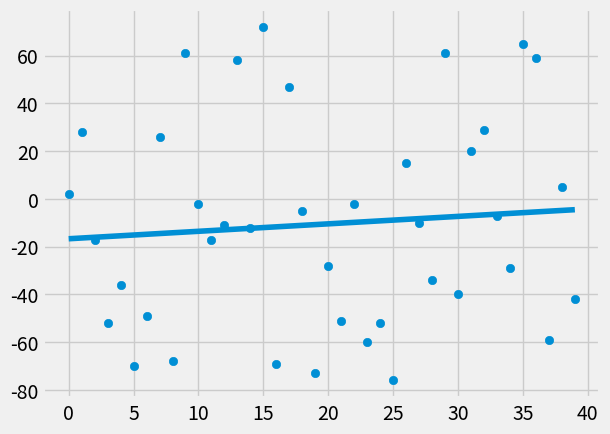

Recreate this plot in Python.
'''
In programming, unittesting is where you test little parts of the program
to make sure that they are all working.Keep in mind, when you create big
scripts you want to make sure that it is about right. A fundamental part of
machine learning that might be missed with these simple examples is you really
have to think logically about what features you are going to use. 
'''


from statistics import mean
import numpy as np 
import matplotlib.pyplot as plt 
from matplotlib import style
import random #PSEUDO LOL

style.use('fivethirtyeight')

# xs = np.array([1,2,3,4,5,6], dtype=np.float64)
# ys = np.array([5,4,6,5,6,7], dtype=np.float64)

def create_dataset(hm, variance, step=2, correlation=False):
	val = 1
	ys = []
	for i in range(hm):
		y = val + random.randrange(-variance, variance)
		ys.append(y)
		if correlation and correlation == 'pos':
			val += step
		elif correlation and correlation == 'neg':
			val -= step

	xs = [i for i in range(len(ys))]
	return np.array(xs, dtype =np.float64), np.array(ys, dtype=np.float64)

def best_fit_slope_and_intercept(xs, ys):
	m = (((mean(xs) * mean(ys))-mean(xs*ys)) / 
		(mean(xs)**2 - mean(xs**2)))
	b = mean(ys) - m * mean(xs)
	return m, b

def squared_error(ys_orig, ys_line):
	return sum((ys_line - ys_orig)**2)

def coefficient_of_determination(ys_orig, ys_line):
	y_mean_line = [mean(ys_orig) for y in ys_orig]
	squared_error_regr = squared_error(ys_orig, ys_line)
	squared_error_y_mean = squared_error(ys_orig,y_mean_line)
	return (1 - (squared_error_regr / squared_error_y_mean))


xs, ys = create_dataset(40, 80, 2, correlation=False)


m, b = best_fit_slope_and_intercept(xs, ys)


regression_line = [(m*x)+b for x in xs]

predict_x = 8
predict_y = m*predict_x + b

r_squared = coefficient_of_determination(ys, regression_line)
print(r_squared)

plt.scatter(xs, ys)
plt.plot(xs, regression_line)
plt.show()